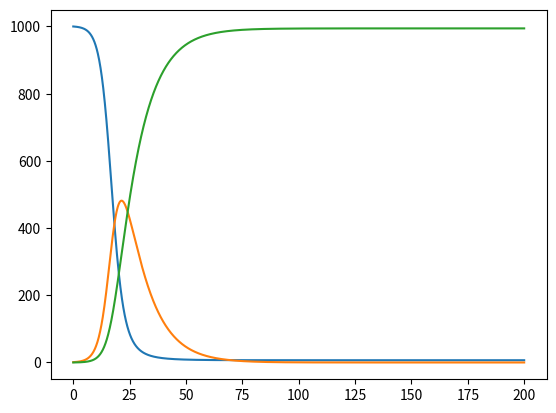

Generate this figure with matplotlib:
import numpy as np
import matplotlib.pyplot as plt


def ode_FE(dt, T):
    steps = int(round(float(T)/dt))
    s = np.zeros(steps + 1)
    i = np.zeros(steps + 1)
    r = np.zeros(steps + 1)

    t = np.linspace(0, steps * dt, len(s))

    s[0] = 1000
    i[0] = 1
    r[0] = 0

    for n in range(steps):
        s[n+1] = s[n] + dt*ds(i[n],s[n])
        i[n+1] = i[n] + dt*di(i[n],s[n])
        r[n+1] = r[n] + dt*dr(i[n])

    return s, i,r, t


S = 1000
I = 1
R = 0

beta = 0.5
gamma = 0.1
t = 200
N = S + I + R

#f1 = -((beta*I*S)/N)*0.1
def ds(i,s):
    return -((beta*i*s)/N)

#f2 = (((beta*I*S)/N) - gamma*I) * 0.1
def di(i,s):
    return (((beta*i*s)/N) - gamma*i)

#f3 = (gamma * I) * 0.1
def dr(i):
    return (gamma * i)



s1,i1,r1,t1 = ode_FE(0.1,200)

#fig,axs = plt.subplots(3)
#axs[0].plot(t1,s1)
#axs[1].plot(t1,i1)
#axs[2].plot(t1,r1)

plt.figure()
plt.plot(t1, s1)
plt.plot(t1, i1)
plt.plot(t1, r1)


plt.show()